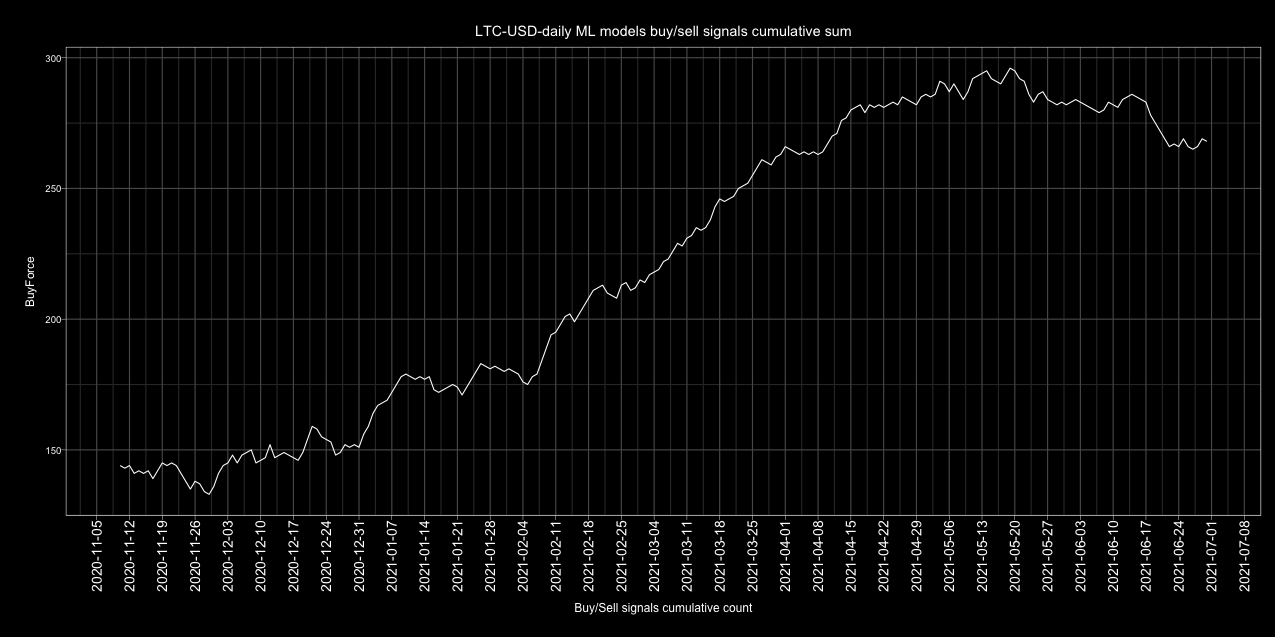

Source data for this figure (header and first rows):
Date, buy, sell, Action, ActionID
2017-01-01, 3, 2, buy, 1
2017-01-02, 5, 0, buy, 1
2017-01-03, 3, 2, buy, 1
2017-01-04, 2, 2, neutral, 2
2017-01-05, 1, 4, sell, 0
2017-01-06, 0, 5, sell, 0
2017-01-07, 0, 5, sell, 0
2017-01-08, 1, 4, sell, 0
2017-01-09, 5, 0, buy, 1
2017-01-10, 5, 0, buy, 1
2017-01-11, 3, 2, buy, 1
2017-01-12, 2, 3, sell, 0
2017-01-13, 2, 3, sell, 0
2017-01-14, 3, 2, buy, 1
2017-01-15, 2, 3, sell, 0
2017-01-16, 3, 2, buy, 1
2017-01-17, 2, 3, sell, 0
2017-01-18, 1, 4, sell, 0
2017-01-19, 2, 3, sell, 0
2017-01-20, 2, 3, sell, 0
2017-01-21, 4, 1, buy, 1
2017-01-22, 3, 2, buy, 1
2017-01-23, 2, 3, sell, 0
2017-01-24, 2, 3, sell, 0
2017-01-25, 2, 3, sell, 0
2017-01-26, 3, 2, buy, 1
2017-01-27, 4, 1, buy, 1
2017-01-28, 3, 2, buy, 1
2017-01-29, 5, 0, buy, 1
2017-01-30, 5, 0, buy, 1
2017-01-31, 4, 1, buy, 1
2017-02-01, 2, 3, sell, 0
2017-02-02, 3, 2, buy, 1
2017-02-03, 2, 3, sell, 0
2017-02-04, 1, 4, sell, 0
2017-02-05, 0, 5, sell, 0
2017-02-06, 4, 1, buy, 1
2017-02-07, 3, 2, buy, 1
2017-02-08, 2, 3, sell, 0
2017-02-09, 0, 5, sell, 0
2017-02-10, 0, 5, sell, 0
2017-02-11, 4, 1, buy, 1
2017-02-12, 3, 2, buy, 1
2017-02-13, 3, 2, buy, 1
2017-02-14, 3, 2, buy, 1
2017-02-15, 4, 1, buy, 1
2017-02-16, 5, 0, buy, 1
2017-02-17, 5, 0, buy, 1
2017-02-18, 2, 3, sell, 0
2017-02-19, 3, 2, buy, 1
2017-02-20, 0, 5, sell, 0
2017-02-21, 3, 2, buy, 1
2017-02-22, 5, 0, buy, 1
2017-02-23, 4, 1, buy, 1
2017-02-24, 4, 1, buy, 1
2017-02-25, 4, 1, buy, 1
2017-02-26, 4, 1, buy, 1
2017-02-27, 1, 4, sell, 0
2017-02-28, 2, 3, sell, 0
2017-03-01, 4, 1, buy, 1
... 1,582 more rows
